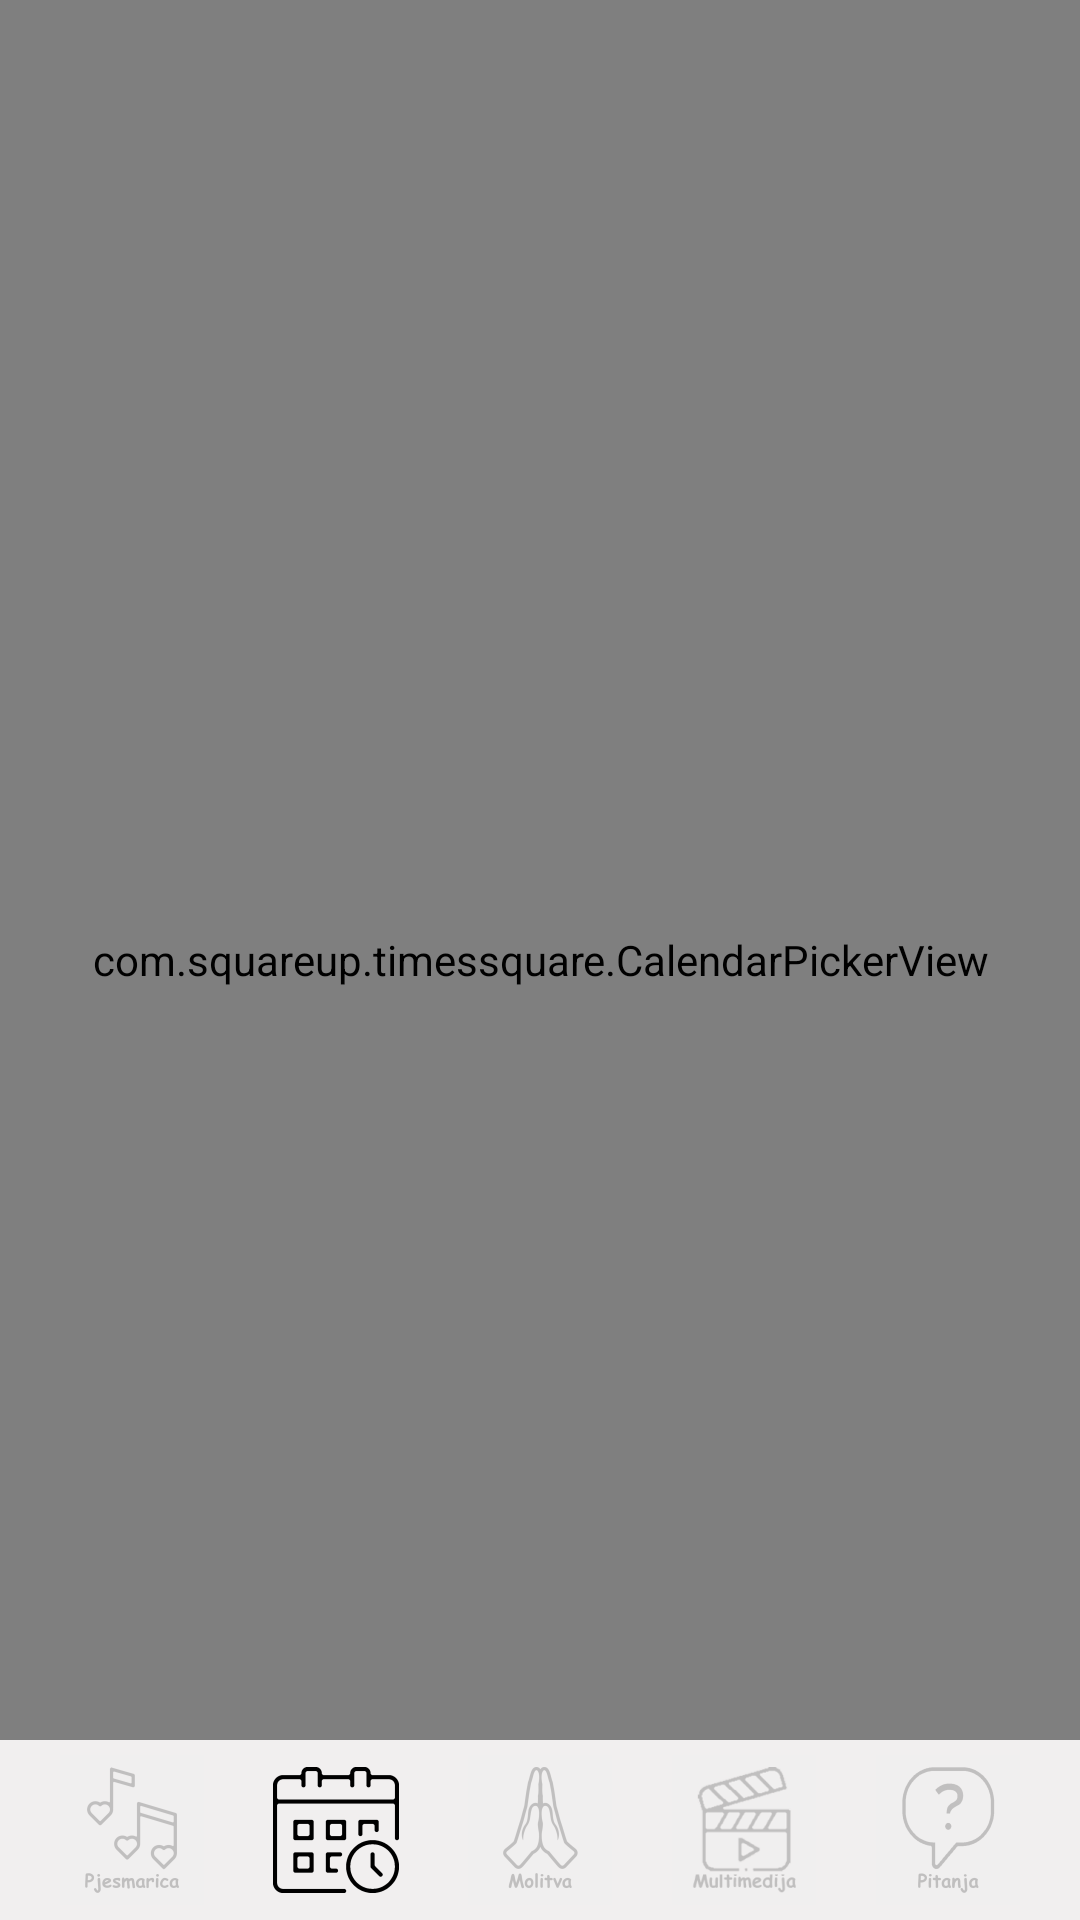

Here is an Android app screen rendered from its layout file. Give the layout XML and the strings, colors and styles it references.
<!-- AndroidManifest.xml: application theme AppTheme -->
<!-- res/layout/activity_calendar.xml -->
<?xml version="1.0" encoding="utf-8"?>
<RelativeLayout xmlns:android="http://schemas.android.com/apk/res/android"
    xmlns:app="http://schemas.android.com/apk/res-auto"
    xmlns:tools="http://schemas.android.com/tools"
    android:layout_width="match_parent"
    android:layout_height="match_parent"
    tools:context=".CalendarClass"
    >

    <com.squareup.timessquare.CalendarPickerView
        android:id="@+id/calendar_view"
        android:layout_width="match_parent"
        android:layout_height="match_parent"
        app:tsquare_titleTextColor="@color/bijela"
        app:tsquare_headerTextColor="@color/bijela"
        />
    <LinearLayout
        android:id="@+id/menu"
        android:layout_width="match_parent"
        android:layout_height="60dp"
        android:layout_alignParentBottom="true"
        android:layout_centerHorizontal="true"
        android:gravity="bottom"
        android:paddingLeft="10dp"
        android:paddingRight="10dp"
        android:paddingBottom="5dp"
        android:orientation="horizontal"
        android:weightSum="5"
        android:background="@color/siva"
        >
        <ImageButton
            android:id="@+id/pjesmarica_menu"
            android:layout_weight="1"
            android:layout_height="50dp"
            android:layout_width="40dp"
            android:src="@mipmap/pjesmarica_mala"
            android:layout_marginLeft="10dp"
            android:layout_marginRight="10dp"
            android:background="@color/siva"
            android:onClick="goPjesmarica"
            />


        <ImageButton
            android:id="@+id/kalendar_menu"
            android:layout_weight="1"
            android:layout_height="50dp"
            android:layout_width="40dp"
            android:src="@mipmap/kalendar_mali"
            android:layout_marginLeft="10dp"
            android:layout_marginRight="10dp"
            android:background="@color/siva"
            android:onClick="goKalendar"/>

        <ImageButton
            android:id="@+id/molitva_menu"
            android:layout_weight="1"
            android:layout_height="50dp"
            android:layout_width="40dp"
            android:src="@mipmap/molitva_mala"
            android:layout_marginLeft="10dp"
            android:layout_marginRight="10dp"
            android:background="@color/siva"
            android:onClick="goMolitva"/>
        <ImageButton
            android:id="@+id/multimedija_menu"
            android:layout_weight="1"
            android:layout_height="50dp"
            android:layout_width="40dp"
            android:src="@mipmap/multimedija_mala"
            android:layout_marginLeft="10dp"
            android:layout_marginRight="10dp"
            android:background="@color/siva"
            android:onClick="goMultimedija"/>

        <ImageButton
            android:id="@+id/pitanja_menu"
            android:layout_weight="1"
            android:layout_height="50dp"
            android:layout_width="40dp"
            android:src="@mipmap/pitanja_mala"
            android:layout_marginLeft="10dp"
            android:layout_marginRight="10dp"
            android:background="@color/siva"
            android:onClick="goPitanja"/>
    </LinearLayout>
    <LinearLayout
        android:id="@+id/menuOpacityLayout"
        android:layout_width="match_parent"
        android:layout_height="60dp"
        android:layout_alignParentBottom="true"
        android:layout_centerHorizontal="true"
        android:gravity="bottom"
        android:paddingLeft="10dp"
        android:paddingRight="10dp"
        android:paddingBottom="5dp"
        android:orientation="horizontal"
        android:weightSum="5"
        >
        <LinearLayout
            android:layout_weight="1"
            android:layout_height="50dp"
            android:layout_width="40dp"
            android:background="#CCF1EFEF"
            android:layout_marginLeft="10dp"
            android:layout_marginRight="10dp"
            >
        </LinearLayout>
        <LinearLayout
            android:layout_weight="1"
            android:layout_height="50dp"
            android:layout_width="40dp"
            android:layout_marginLeft="10dp"
            android:layout_marginRight="10dp"
            >
        </LinearLayout>
        <LinearLayout
            android:layout_weight="1"
            android:layout_height="50dp"
            android:layout_width="40dp"
            android:background="#CCF1EFEF"
            android:layout_marginLeft="10dp"
            android:layout_marginRight="10dp"
            >
        </LinearLayout>
        <LinearLayout
            android:layout_weight="1"
            android:layout_height="50dp"
            android:layout_width="40dp"
            android:background="#CCF1EFEF"
            android:layout_marginLeft="10dp"
            android:layout_marginRight="10dp"
            >
        </LinearLayout>
        <LinearLayout
            android:layout_weight="1"
            android:layout_height="50dp"
            android:layout_width="40dp"
            android:background="#CCF1EFEF"
            android:layout_marginLeft="10dp"
            android:layout_marginRight="10dp"
            >
        </LinearLayout>
    </LinearLayout>

</RelativeLayout>
<!-- resources referenced by this layout -->
<resources>
  <color name="bijela">#ffffff</color>
  <color name="siva">#F1EFEF</color>
  <!-- mipmap kalendar_mali: png bitmap (mipmap-hdpi, 2873 bytes) -->
  <!-- mipmap molitva_mala: png bitmap (mipmap-hdpi, 3114 bytes) -->
  <!-- mipmap multimedija_mala: png bitmap (mipmap-hdpi, 1915 bytes) -->
  <!-- mipmap pitanja_mala: png bitmap (mipmap-hdpi, 2556 bytes) -->
  <!-- mipmap pjesmarica_mala: png bitmap (mipmap-hdpi, 2290 bytes) -->
  <style name="AppTheme" parent="Theme.AppCompat.Light.DarkActionBar">
          
          <item name="colorPrimary">@color/duhosPlava</item>
          <item name="colorPrimaryDark">@color/duhosPlava</item>
          <item name="colorAccent">@color/duhosPlava</item>
      </style>
  <color name="duhosPlava">#091055</color>
</resources>
